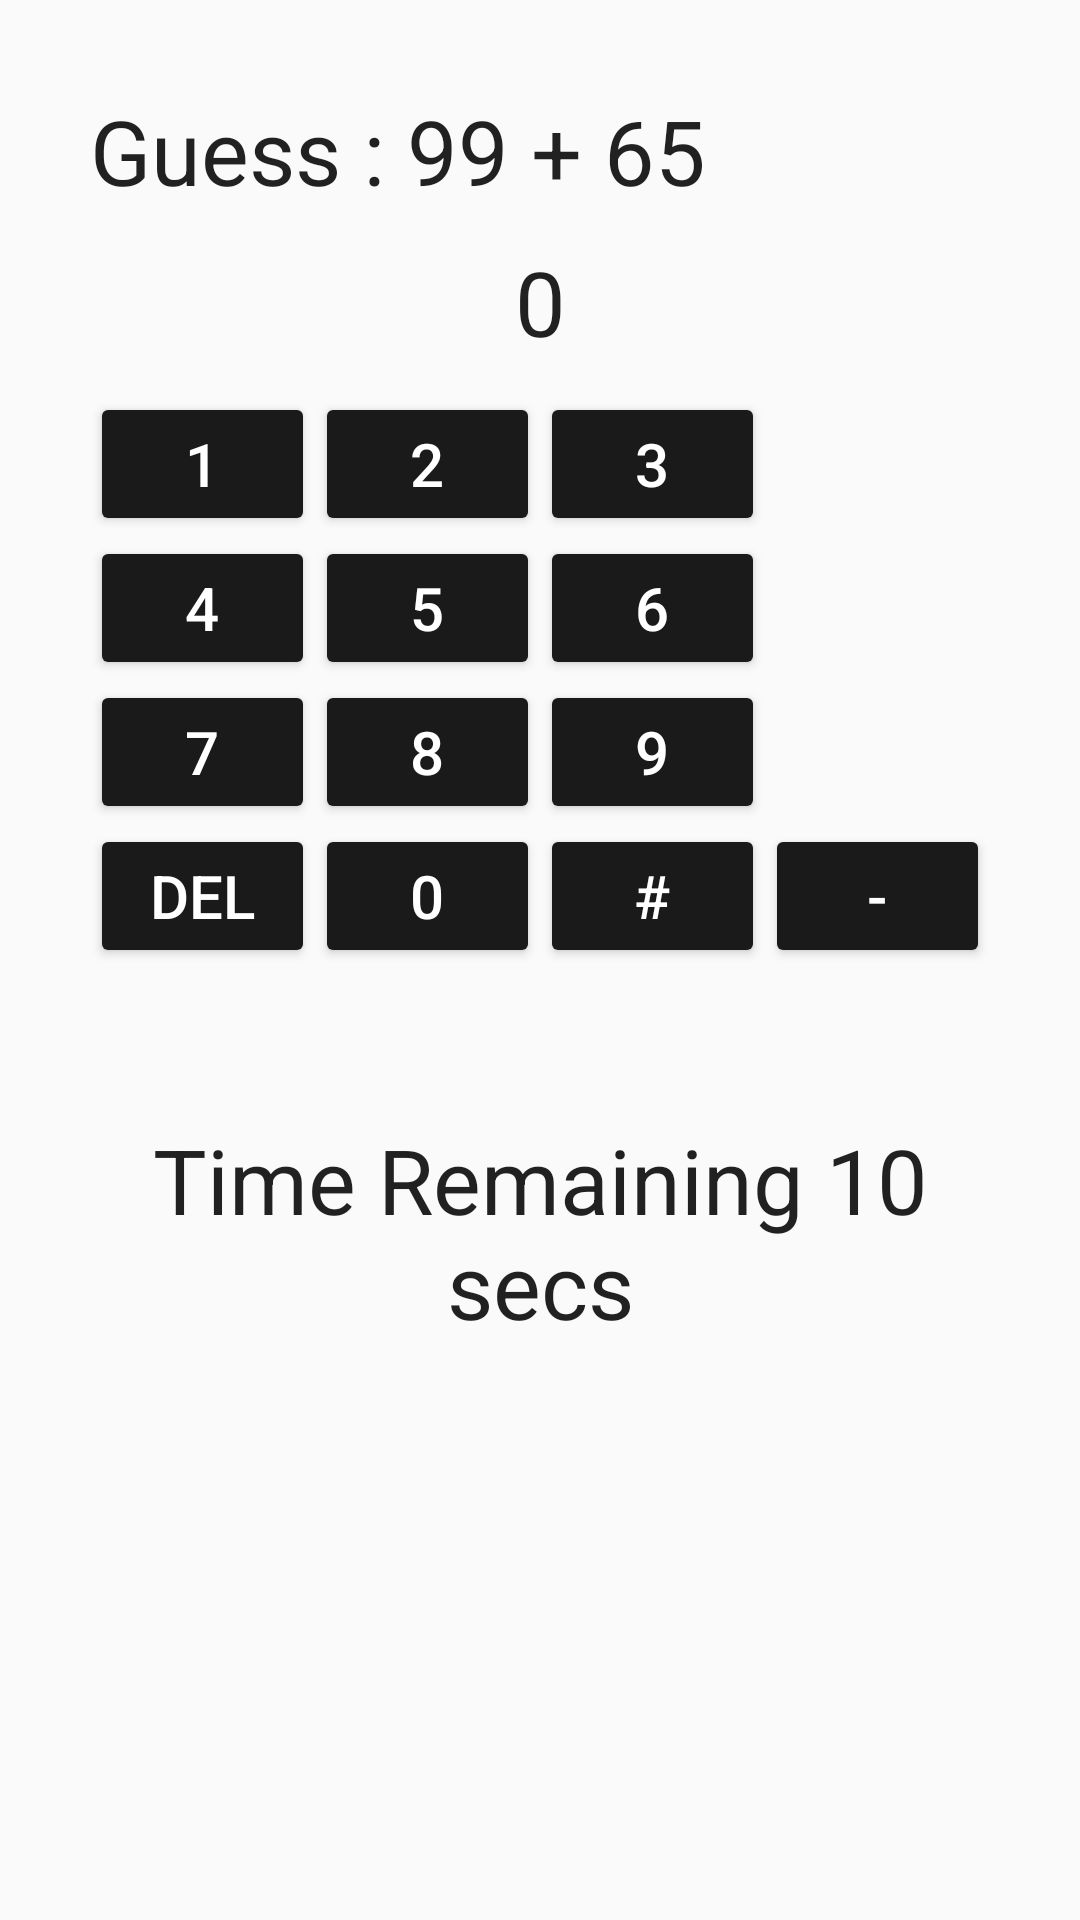

The Android layout XML behind this screen, and the referenced resources:
<!-- AndroidManifest.xml: application theme Theme.AppCompat.Light.NoActionBar -->
<!-- res/layout/fragment_play.xml -->
<FrameLayout xmlns:android="http://schemas.android.com/apk/res/android"
    xmlns:tools="http://schemas.android.com/tools"
    android:layout_width="match_parent"
    android:layout_height="match_parent"
    tools:context="org.incosyz.stelan.braintraininggame.PlayFragment">

    <LinearLayout xmlns:android="http://schemas.android.com/apk/res/android"
        xmlns:tools="http://schemas.android.com/tools"
        android:layout_width="match_parent"
        android:layout_height="wrap_content"
        android:elevation="@dimen/elevation_high"
        android:orientation="vertical"
        android:padding="@dimen/menu_padding"
        tools:context=".PlayActivity">

        <TextView
            android:id="@+id/guess_label"
            android:layout_width="match_parent"
            android:layout_height="wrap_content"
            android:layout_marginBottom="@dimen/menu_space"
            android:text="Guess : 99 + 65"
            android:textAppearance="?android:textAppearanceLarge"
            android:textSize="@dimen/menu_text_size" />

        <TextView
            android:id="@+id/answerLabel"
            android:layout_width="match_parent"
            android:layout_height="wrap_content"
            android:layout_marginBottom="@dimen/menu_space"
            android:text="0"
            android:textAlignment="center"
            android:textAppearance="?android:textAppearanceLarge"
            android:textSize="@dimen/menu_text_size" />


        <include
            layout="@layout/key_board"
            android:layout_width="match_parent"
            android:layout_height="wrap_content" />


        <TextView
            android:id="@+id/hints_label"
            android:layout_width="match_parent"
            android:textColor="@color/colorRed"
            android:layout_height="wrap_content"
            android:textAlignment="center"
            android:layout_marginBottom="@dimen/menu_space"
            android:textAppearance="?android:textAppearanceLarge"
            android:textSize="@dimen/menu_text_size" />

        <TextView
            android:id="@+id/countdown_label"
            android:layout_width="match_parent"
            android:layout_height="wrap_content"
            android:textAlignment="center"
            android:layout_marginBottom="@dimen/menu_space"
            android:text="Time Remaining 10 secs"
            android:textAppearance="?android:textAppearanceLarge"
            android:textSize="@dimen/menu_text_size" />
    </LinearLayout>

</FrameLayout>
<!-- res/layout/key_board.xml (included above) -->
<?xml version="1.0" encoding="utf-8"?>
<android.support.constraint.ConstraintLayout xmlns:android="http://schemas.android.com/apk/res/android"
    android:layout_width="match_parent"
    android:layout_height="match_parent">

    <GridLayout xmlns:android="http://schemas.android.com/apk/res/android"
        xmlns:tools="http://schemas.android.com/tools"
        android:layout_width="match_parent"
        android:layout_height="wrap_content"
        tools:context=".PlayActivity">

        <Button
            android:id="@+id/btn1"
            android:layout_width="@dimen/cal_btn_width"
            android:layout_column="0"
            android:layout_row="0"
            android:theme="@style/NumberPadButton"
            android:text="1" />

        <Button
            android:id="@+id/btn2"
            android:layout_width="@dimen/cal_btn_width"
            android:layout_column="1"
            android:layout_row="0"
            android:theme="@style/NumberPadButton"
            android:text="2" />

        <Button
            android:id="@+id/btn3"
            android:layout_width="@dimen/cal_btn_width"
            android:layout_column="2"
            android:layout_row="0"
            android:theme="@style/NumberPadButton"
            android:text="3" />


        <Button
            android:id="@+id/btn4"
            android:layout_width="@dimen/cal_btn_width"
            android:layout_column="0"
            android:layout_row="1"
            android:theme="@style/NumberPadButton"
            android:text="4" />

        <Button
            android:id="@+id/btn5"
            android:layout_width="@dimen/cal_btn_width"
            android:layout_column="1"
            android:layout_row="1"
            android:theme="@style/NumberPadButton"
            android:text="5" />

        <Button
            android:id="@+id/btn6"
            android:layout_width="@dimen/cal_btn_width"
            android:layout_column="2"
            android:layout_row="1"
            android:theme="@style/NumberPadButton"
            android:text="6" />


        <Button
            android:id="@+id/btn7"
            android:layout_width="@dimen/cal_btn_width"
            android:layout_column="0"
            android:layout_row="2"
            android:theme="@style/NumberPadButton"
            android:text="7" />

        <Button
            android:id="@+id/btn8"
            android:layout_width="@dimen/cal_btn_width"
            android:layout_column="1"
            android:layout_row="2"
            android:theme="@style/NumberPadButton"
            android:text="8" />

        <Button
            android:id="@+id/btn9"
            android:layout_width="@dimen/cal_btn_width"
            android:layout_column="2"
            android:layout_row="2"
            android:theme="@style/NumberPadButton"
            android:text="9" />

        <Button
            android:id="@+id/btnDel"
            android:layout_width="@dimen/cal_btn_width"
            android:layout_column="0"
            android:layout_row="3"
            android:theme="@style/NumberPadButton"
            android:text="DEL" />

        <Button
            android:id="@+id/btn0"
            android:layout_width="@dimen/cal_btn_width"
            android:layout_column="1"
            android:layout_row="3"
            android:theme="@style/NumberPadButton"
            android:text="0" />

        <Button
            android:id="@+id/btnHash"
            android:layout_column="2"
            android:layout_width="@dimen/cal_btn_width"
            android:layout_row="3"
            android:theme="@style/NumberPadButton"
            android:text="#" />

        <Button
            android:id="@+id/btnMinus"
            android:layout_width="@dimen/cal_btn_width"
            android:layout_column="3"
            android:layout_row="3"
            android:theme="@style/NumberPadButton"
            android:text="-" />
    </GridLayout>

</android.support.constraint.ConstraintLayout>
<!-- resources referenced by this layout -->
<resources>
  <color name="colorRed">#FF0000</color>
  <dimen name="cal_btn_width">75dp</dimen>
  <dimen name="elevation_high">8dp</dimen>
  <dimen name="menu_padding">30dp</dimen>
  <dimen name="menu_space">10dp</dimen>
  <dimen name="menu_text_size">30sp</dimen>
  <style name="NumberPadButton" parent="Theme.AppCompat.Light">
          <item name="colorControlHighlight">@color/shadow</item>
          <item name="colorButtonNormal">@color/blackLight</item>
          <item name="android:textColor">@color/white</item>
          <item name="android:textSize">20dp</item>
      </style>
  <color name="shadow">#bfbfbf</color>
  <color name="blackLight">#1a1a1a</color>
  <color name="white">#fff</color>
</resources>
